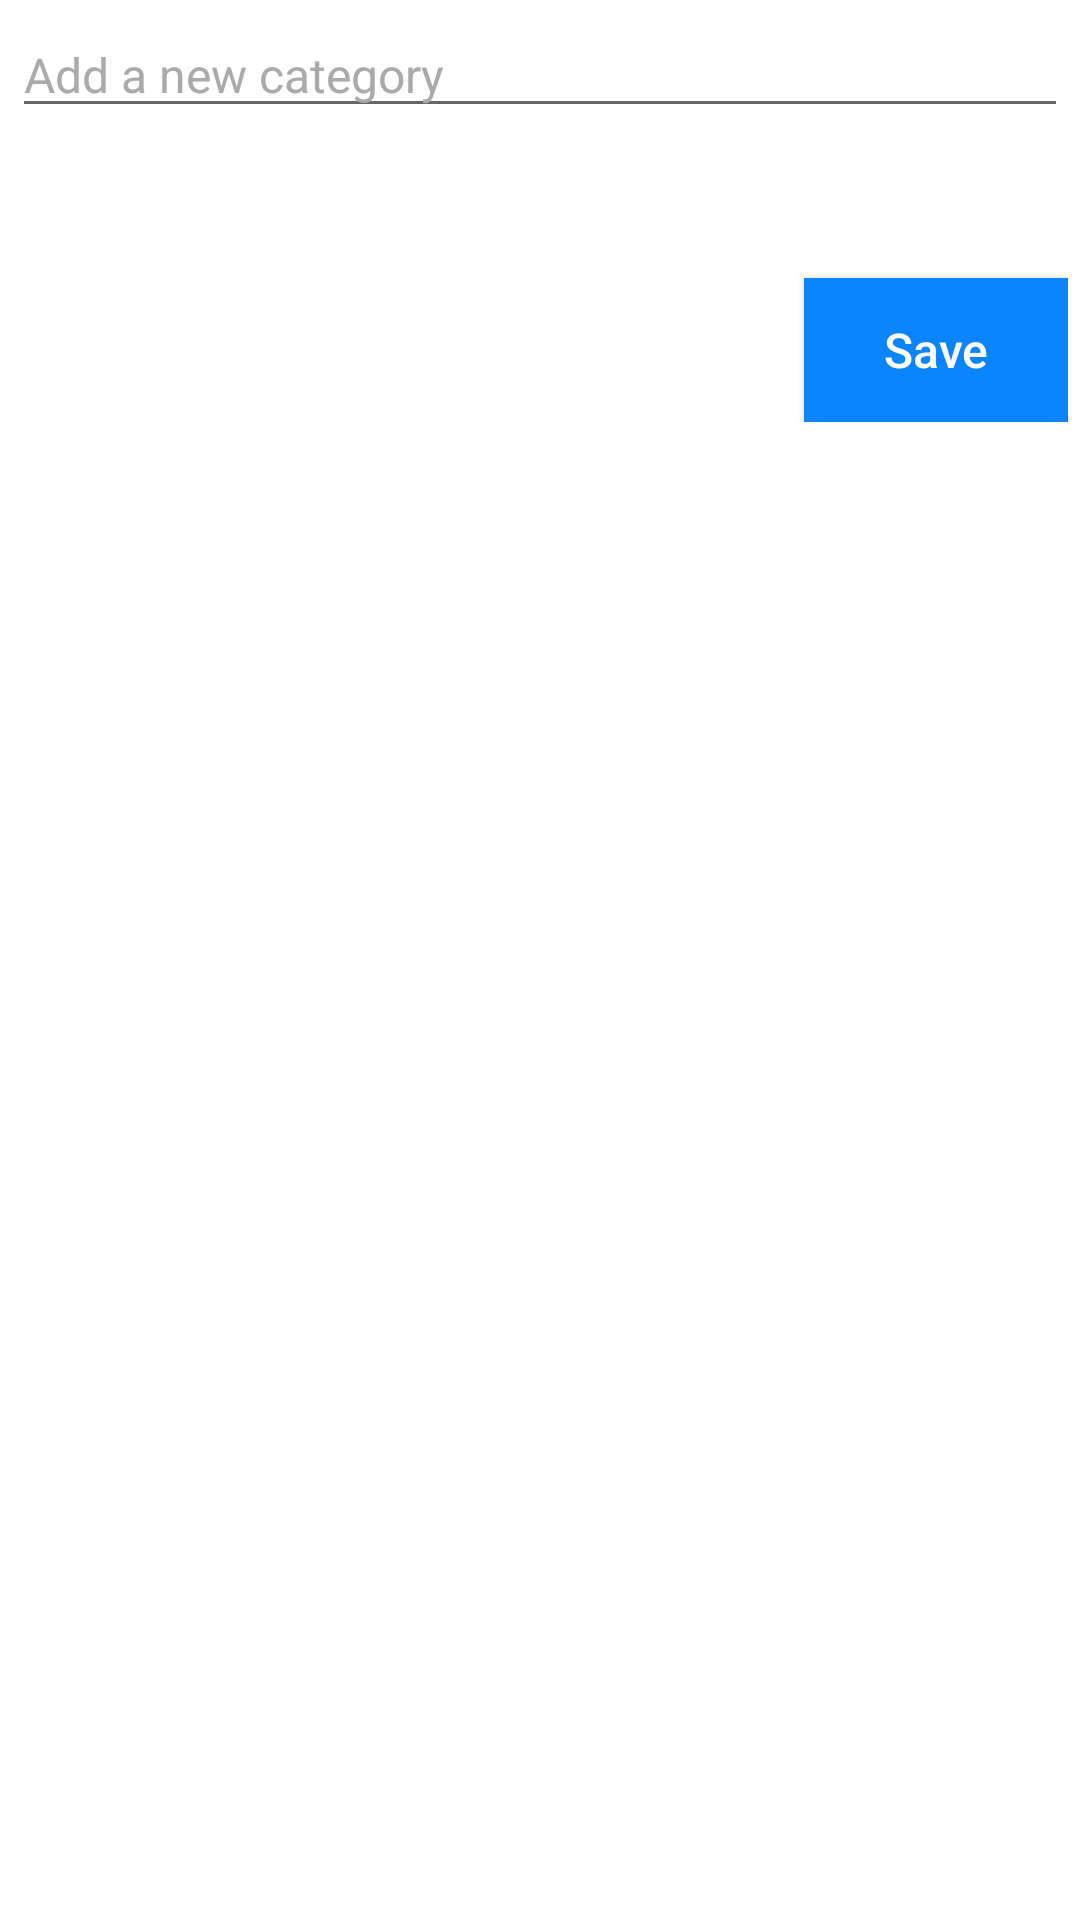

This screen was rendered from an Android layout file. Write that file and the resources it references.
<!-- AndroidManifest.xml: application theme AppTheme -->
<!-- res/layout/add_category.xml -->
<LinearLayout xmlns:android="http://schemas.android.com/apk/res/android"
    android:layout_width="match_parent"
    android:layout_height="wrap_content"
    android:layout_gravity="bottom"
    android:background="@color/backgroundColor"
    android:orientation="vertical"

    >

    <RelativeLayout
        android:id="@+id/bottomsheetContainer"
        android:layout_width="match_parent"
        android:layout_height="wrap_content"
        android:background="@color/backgroundColor"
        android:padding="3dp"
        android:layout_margin="1dp">

        <EditText
            android:id="@+id/label"
            android:layout_width="match_parent"
            android:layout_height="wrap_content"
            android:hint="Add a new category"
            android:textAppearance="@style/TextAppearance.AppCompat.Medium"
            android:textColor="@color/textColor"
            android:textColorHint="@android:color/darker_gray"
            android:textSize="16sp"
            android:autofillHints="" />


        <Button
            android:id="@+id/saveLabelButton"
            android:layout_width="wrap_content"
            android:layout_height="wrap_content"
            android:layout_below="@id/label"
            android:layout_alignParentEnd="true"
            android:layout_marginTop="50dp"
            android:background="@color/colorPrimary"
            android:text="Save"
            android:textAllCaps="false"
            android:textColor="@android:color/white"
            android:textSize="16sp" />

    </RelativeLayout>
</LinearLayout>
<!-- resources referenced by this layout -->
<resources>
  <color name="backgroundColor">#FFFFFF</color>
  <color name="colorPrimary">#0A84FF</color>
  <color name="textColor">#000000</color>
  <style name="AppTheme" parent="Theme.AppCompat.Light.NoActionBar">
          
  
          <item name="colorPrimaryDark">@color/colorPrimary</item>
          <item name="colorPrimary">@color/colorPrimaryDark</item>
          <item name="colorAccent">@color/colorAccent</item>
  
      </style>
  <color name="colorPrimaryDark">#0A84FF</color>
  <color name="colorAccent">#0A84FF</color>
</resources>
